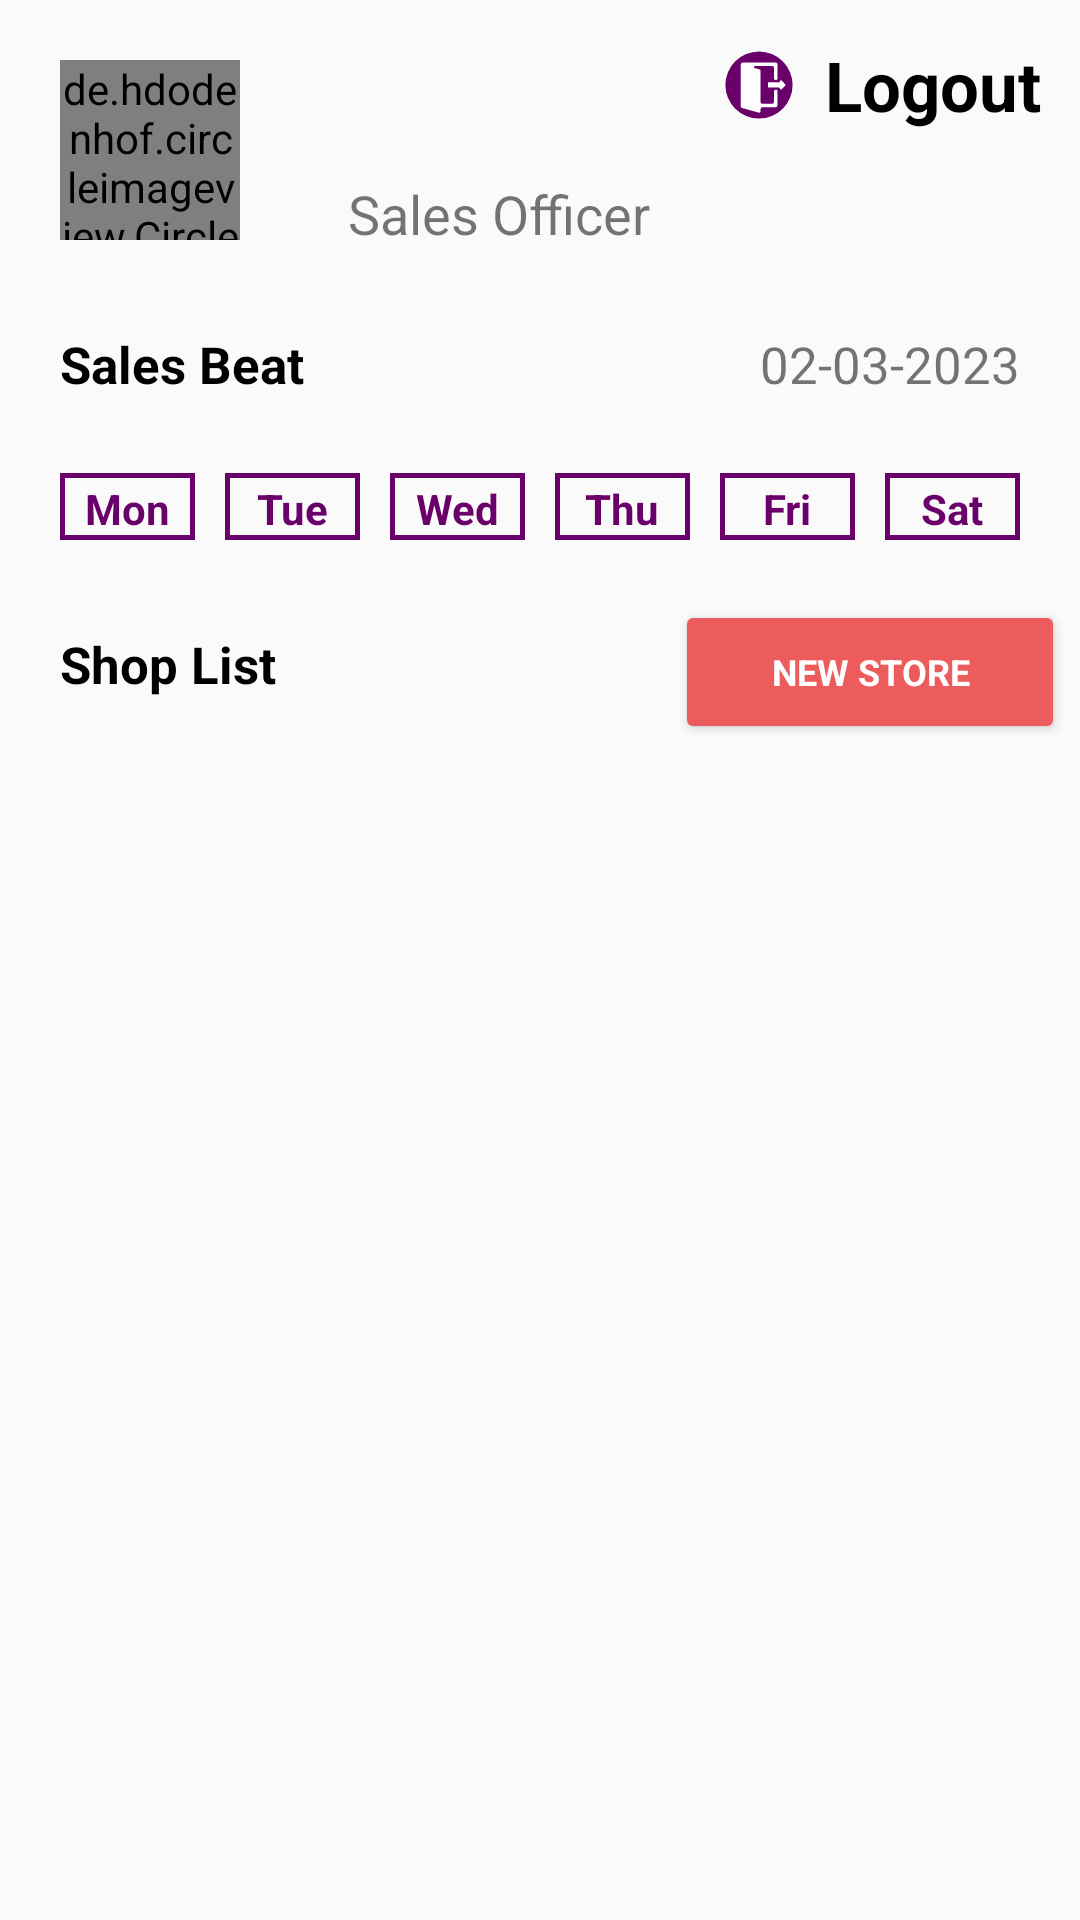

Android layout source for this screen:
<!-- AndroidManifest.xml: application theme Theme.Distributor_Field -->
<!-- res/layout/activity_user_dashboard.xml -->
<?xml version="1.0" encoding="utf-8"?>
<RelativeLayout xmlns:android="http://schemas.android.com/apk/res/android"
    xmlns:app="http://schemas.android.com/apk/res-auto"
    xmlns:tools="http://schemas.android.com/tools"
    android:layout_width="match_parent"
    android:layout_height="match_parent"
    tools:context=".User_Dashboard_Activity">
    <LinearLayout
        android:id="@+id/bt_logout"
        android:layout_width="match_parent"
        android:layout_height="wrap_content"
        android:layout_margin="10dp"
        android:gravity="right"
        android:orientation="horizontal">
    <TextView
        android:foregroundGravity="right"
        android:layout_width="wrap_content"
        android:layout_height="wrap_content"
        android:layout_margin="3dp"
        android:paddingLeft="5dp"
        android:text="Logout"
        android:gravity="right"
        android:drawableLeft="@drawable/logout_01"
        android:textColor="@color/black"
        android:textSize="23dp"
        android:drawablePadding="10dp"
        android:textStyle="bold" />
    </LinearLayout>

    <LinearLayout
        android:id="@+id/basicLayout"
        android:layout_width="match_parent"
        android:layout_height="wrap_content"
        android:layout_margin="0dp"
        android:orientation="horizontal">

        <de.hdodenhof.circleimageview.CircleImageView xmlns:app="http://schemas.android.com/apk/res-auto"
            android:id="@+id/profile_image"
            android:layout_width="60dp"
            android:layout_height="60dp"
            android:layout_margin="20dp"
            android:src="@drawable/ic_baseline_account_circle_24" />



        <LinearLayout
            android:layout_width="wrap_content"
            android:layout_height="wrap_content"
            android:layout_marginLeft="10dp"
            android:layout_marginTop="20dp"
            android:orientation="vertical">

            <TextView
                android:id="@+id/salesOfficerName"
                android:layout_width="wrap_content"
                android:layout_height="wrap_content"
                android:layout_margin="3dp"
                android:paddingLeft="5dp"
                android:text=""
                android:textColor="@color/black"
                android:textSize="20dp"
                android:textStyle="bold" />

            <TextView
                android:id="@+id/roleName"
                android:layout_width="wrap_content"
                android:layout_height="wrap_content"
                android:layout_margin="6dp"
                android:drawablePadding="5dp"
                android:gravity="center"
                android:text="Sales Officer"
                android:textSize="18dp" />
        </LinearLayout>

    </LinearLayout>

    <RelativeLayout
        android:id="@+id/shoplist1"
        android:layout_width="match_parent"
        android:layout_height="wrap_content"
        android:layout_below="@+id/basicLayout"
        android:gravity="center">

        <TextView
            android:layout_width="wrap_content"
            android:layout_height="wrap_content"
            android:layout_alignParentStart="true"
            android:layout_marginLeft="20dp"
            android:layout_marginTop="10dp"
            android:gravity="center"
            android:text="Sales Beat"
            android:textColor="@color/black"
            android:textSize="17dp"
            android:textStyle="bold" />

        <TextView
            android:layout_marginTop="10dp"
            android:layout_marginRight="20dp"
            android:id="@+id/currentDate"
            android:layout_width="wrap_content"
            android:layout_height="wrap_content"
            android:layout_alignParentEnd="true"
            android:gravity="center"
            android:text="02-03-2023"
            android:textSize="17dp" />

    </RelativeLayout>

    <RelativeLayout
        android:id="@+id/shoplist"
        android:layout_width="match_parent"
        android:layout_height="wrap_content"
        android:layout_below="@+id/recyclerview"
        android:layout_marginTop="10dp"
        android:padding="5dp"
        android:gravity="center">

        <TextView
            android:layout_width="wrap_content"
            android:layout_height="wrap_content"
            android:layout_alignParentStart="true"
            android:layout_marginLeft="15dp"
            android:layout_marginTop="10dp"
            android:gravity="center"
            android:text="Shop List"
            android:textColor="@color/black"
            android:textSize="17dp"
            android:textStyle="bold" />

        <Button
            android:id="@+id/create_new_store"
            android:layout_width="130dp"
            android:layout_height="wrap_content"
            android:layout_alignParentEnd="true"
            android:backgroundTint="#ED5C5C"
            android:gravity="center"
            android:textColor="@color/white"
            android:textStyle="bold"

            android:text="New Store"
            android:textSize="12dp" />

    </RelativeLayout>


    <LinearLayout
        android:layout_marginLeft="15dp"
        android:layout_marginRight="15dp"
        android:layout_marginTop="20dp"
        android:id="@+id/recyclerview"
        android:layout_width="match_parent"
        android:layout_height="wrap_content"
        android:layout_below="@+id/shoplist1"
        android:orientation="horizontal">

        
        <TextView
            android:id="@+id/monTextview"
            android:layout_width="0dp"
            android:layout_height="wrap_content"
            android:layout_margin="5dp"
            android:layout_weight="1"
            android:background="@drawable/ackround_purple"
            android:gravity="center"
            android:text="Mon"
            android:textStyle="bold"
            android:textColor="@color/purple_200"
            android:textSize="14dp" />

        
        <TextView
            android:id="@+id/tueTextview"
            android:layout_width="0dp"
            android:layout_height="wrap_content"

            android:layout_margin="5dp"
            android:layout_weight="1"
            android:background="@drawable/ackround_purple"
            android:gravity="center"
            android:text="Tue"
            android:textStyle="bold"

            android:textColor="@color/purple_200"
            android:textSize="14dp" />

        
        <TextView
            android:id="@+id/wenTextview"
            android:layout_width="0dp"
            android:layout_height="wrap_content"
            android:textStyle="bold"

            android:layout_margin="5dp"
            android:layout_weight="1"
            android:background="@drawable/ackround_purple"
            android:gravity="center"
            android:text="Wed"
            android:textColor="@color/purple_200"
            android:textSize="14dp" />

        
        <TextView
            android:id="@+id/thuTextview"
            android:layout_width="0dp"
            android:layout_height="wrap_content"
            android:textStyle="bold"

            android:layout_margin="5dp"
            android:layout_weight="1"
            android:background="@drawable/ackround_purple"
            android:gravity="center"
            android:text="Thu"
            android:textColor="@color/purple_200"
            android:textSize="14dp" />

        
        <TextView
            android:id="@+id/friTextview"
            android:layout_width="0dp"
            android:layout_height="wrap_content"
            android:layout_margin="5dp"
            android:textStyle="bold"

            android:layout_weight="1"
            android:background="@drawable/ackround_purple"
            android:gravity="center"
            android:text="Fri"
            android:textColor="@color/purple_200"

            android:textSize="14dp" />

        
        <TextView
            android:id="@+id/satTextview"
            android:textStyle="bold"

            android:layout_width="0dp"
            android:layout_height="wrap_content"
            android:layout_margin="5dp"
            android:layout_weight="1"
            android:background="@drawable/ackround_purple"
            android:gravity="center"
            android:text="Sat"
            android:textColor="@color/purple_200"

            android:textSize="14dp" />

    </LinearLayout>

    <androidx.recyclerview.widget.RecyclerView

        android:id="@+id/store_recyclerview"
        android:layout_width="match_parent"
        android:layout_height="wrap_content"
        android:layout_below="@+id/shoplist"
        android:layout_marginBottom="50dp"
        android:overScrollMode="never"
        android:scrollbarSize="0dp" />


</RelativeLayout>
<!-- resources referenced by this layout -->
<resources>
  <color name="black">#FF000000</color>
  <color name="purple_200">#6A006A</color>
  <color name="white">#FFFFFFFF</color>
  <!-- drawable ackround_purple (drawable) -->
  <?xml version="1.0" encoding="UTF-8"?>
  <shape xmlns:android="http://schemas.android.com/apk/res/android" android:shape="rectangle">
      <corners android:radius="0dp"/>
      <padding android:left="1dp" android:right="1dp"
          android:top="2.5dp" android:bottom="1dp"/>
      <stroke android:width="1.5dp" android:color="@color/purple_200"/>
  </shape>
  <!-- drawable logout_01 (drawable) -->
  <vector xmlns:android="http://schemas.android.com/apk/res/android"
      xmlns:aapt="http://schemas.android.com/aapt"
      android:width="24dp"
      android:height="24dp"
      android:viewportWidth="24"
      android:viewportHeight="24">
    <path
        android:pathData="M12,12m-11.2,0a11.2,11.2 0,1 1,22.4 0a11.2,11.2 0,1 1,-22.4 0">
      <aapt:attr name="android:fillColor">
        <gradient 
            android:startX="0.8"
            android:startY="12"
            android:endX="23.2"
            android:endY="12"
            android:type="linear">
          <item android:offset="0" android:color="#6A006A"/>
          <item android:offset="1" android:color="#6A006A"/>
        </gradient>
      </aapt:attr>
    </path>
    <path
        android:pathData="M16.43,18.23H13.08a0.55,0.55 0,0 1,-0.55 -0.55V7.32a0.55,0.55 0,0 0,-0.41 -0.53l-1.6,-0.44a0.34,0.34 0,0 1,0.09 -0.66h5.82a0.56,0.56 0,0 1,0.56 0.56V9.8a0.56,0.56 0,0 0,0.56 0.56h0.09a0.55,0.55 0,0 0,0.55 -0.56V5.24a0.74,0.74 0,0 0,-0.75 -0.75H6.69a0.75,0.75 0,0 0,-0.76 0.75v13.9a0.55,0.55 0,0 0,0.41 0.53l5.48,1.51a0.56,0.56 0,0 0,0.71 -0.54V20a0.56,0.56 0,0 1,0.55 -0.56h4.36a0.75,0.75 0,0 0,0.75 -0.75V14.13a0.55,0.55 0,0 0,-0.55 -0.56h-0.09a0.56,0.56 0,0 0,-0.56 0.56v3.55A0.55,0.55 0,0 1,16.43 18.23Z"
        android:fillColor="#fff"/>
    <path
        android:pathData="M19,10.74h0a0.34,0.34 0,0 1,0.59 -0.22l1.13,1.24a0.34,0.34 0,0 1,0 0.46l-1.14,1.21A0.34,0.34 0,0 1,19 13.2v0a0.33,0.33 0,0 0,-0.33 -0.33H15.3a0.34,0.34 0,0 1,-0.34 -0.34V11.42a0.34,0.34 0,0 1,0.34 -0.34h3.35A0.34,0.34 0,0 0,19 10.74Z"
        android:fillColor="#fff"/>
  </vector>
  <style name="Theme.Distributor_Field" parent="Theme.MaterialComponents.Light.NoActionBar.Bridge">
          
          <item name="colorPrimary">@color/purple_500</item>
          <item name="colorPrimaryVariant">@color/purple_700</item>
          <item name="colorOnPrimary">@color/white</item>
          
          <item name="colorSecondary">@color/teal_200</item>
          <item name="colorSecondaryVariant">@color/teal_700</item>
          <item name="colorOnSecondary">@color/black</item>
          <item name="fontFamily">@font/nunito</item>
          
          <item name="android:statusBarColor">?attr/colorPrimaryVariant</item>
          
      </style>
  <color name="purple_500">#6A006A</color>
  <color name="purple_700">#6A006A</color>
  <color name="teal_200">#FF03DAC5</color>
  <color name="teal_700">#FF018786</color>
</resources>
